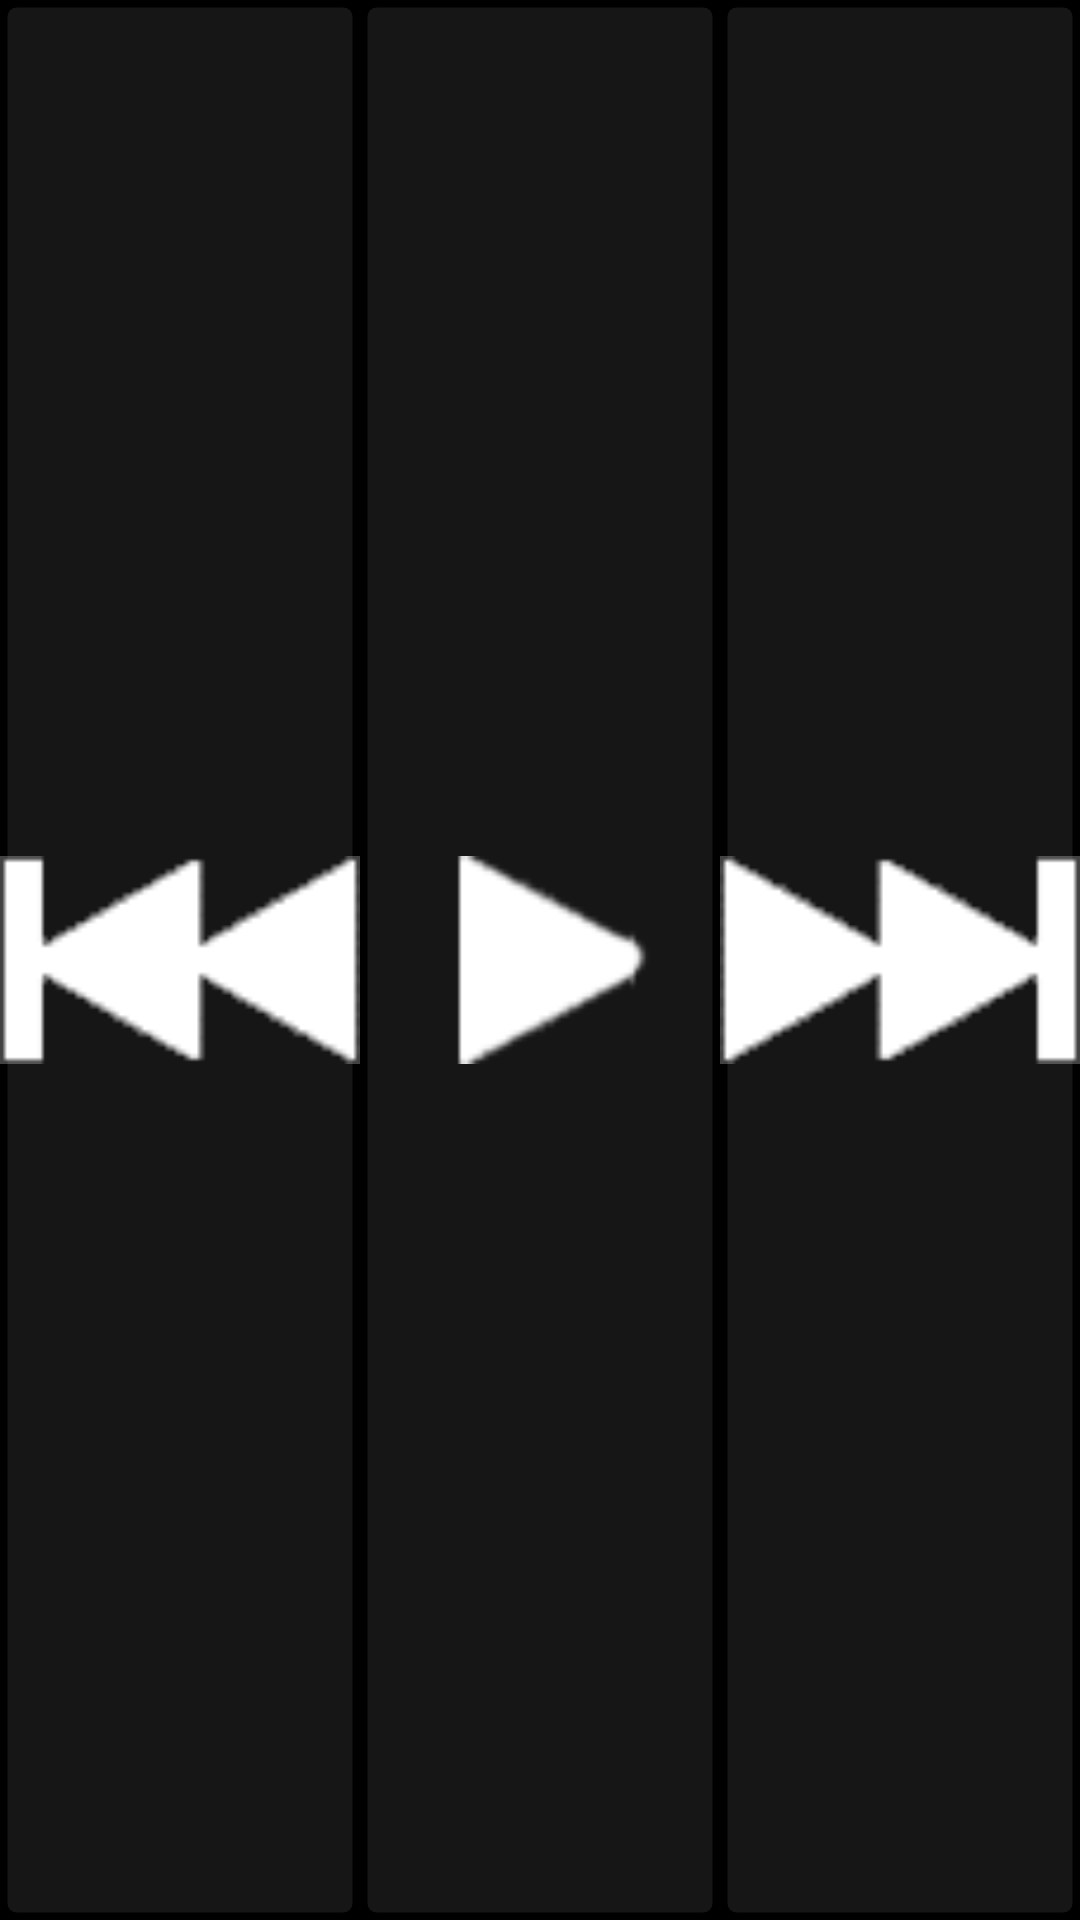

Write the Android layout XML for this screen, with the resource values it uses.
<!-- AndroidManifest.xml: application theme AppTheme -->
<!-- res/layout/viewgroup_player_buttons.xml -->
<?xml version="1.0" encoding="utf-8"?>
<LinearLayout xmlns:android="http://schemas.android.com/apk/res/android"
        android:layout_width="0dp"
        android:layout_height="0dp"
        android:layout_alignRight="@id/tray_opener" >

        <ImageButton
            android:id="@+id/button_back"
            android:layout_width="0dp"
            android:layout_height="match_parent"
            android:layout_weight="1"
            android:src="@drawable/spot_back"
            android:onClick="prevButtonClicked"
            style="@style/CustomImageButton" />

        <RelativeLayout
            android:layout_width="0dp"
            android:layout_height="match_parent"
            android:layout_weight="1" >

            <ImageButton
                android:id="@+id/button_play"
                style="@style/CustomImageButton"
                android:layout_width="match_parent"
                android:layout_height="match_parent"
                android:onClick="playButtonClicked"
                android:src="@drawable/spot_play" />
            
            <ImageButton
                android:id="@+id/button_pause"
                style="@style/CustomImageButton"
                android:layout_width="match_parent"
                android:layout_height="match_parent"
                android:onClick="pauseButtonClicked"
                android:src="@drawable/spot_pause"
                android:visibility="invisible" />

        </RelativeLayout>

        <ImageButton
            android:id="@+id/button_next"
            android:layout_width="0dp"
            android:layout_height="match_parent"
            android:layout_weight="1"
            android:src="@drawable/spot_forward"
            android:onClick="nextButtonClicked"
            style="@style/CustomImageButton" />

    </LinearLayout>
<!-- resources referenced by this layout -->
<resources>
  <!-- drawable spot_back: png bitmap (drawable-mdpi, 3495 bytes) -->
  <!-- drawable spot_forward: png bitmap (drawable-mdpi, 3526 bytes) -->
  <!-- drawable spot_pause: png bitmap (drawable-mdpi, 2896 bytes) -->
  <!-- drawable spot_play: png bitmap (drawable-mdpi, 3481 bytes) -->
  <style name="CustomImageButton" parent="@android:style/Widget.ImageButton">
          	<item name="android:background">@drawable/button_custom</item>
          	<item name="android:paddingTop">8dp</item>
          	<item name="android:paddingBottom">8dp</item>
          	<item name="android:scaleType">fitCenter</item>
          	<item name="android:adjustViewBounds">true</item>
      </style>
  <style name="AppTheme" parent="AppBaseTheme">
          
      </style>
  <!-- drawable button_custom (drawable-mdpi) -->
  <?xml version="1.0" encoding="utf-8"?>
  <selector xmlns:android="http://schemas.android.com/apk/res/android">
      <item android:drawable="@drawable/button_custom_pressed"
            android:state_pressed="true" />
      <item android:drawable="@drawable/button_custom_focussed"
            android:state_focused="true" />
      <item android:drawable="@drawable/button_custom_disabled"
            android:state_enabled="false" />
      <item android:drawable="@drawable/button_custom_default" />
  </selector>
  <style name="AppBaseTheme" parent="android:Theme.Light">
          
      </style>
  <!-- drawable button_custom_pressed (drawable-mdpi) -->
  <?xml version="1.0" encoding="utf-8"?>
  <shape xmlns:android="http://schemas.android.com/apk/res/android"
  	android:shape="rectangle">
    	<solid android:color="#9980b719" />
    	<corners android:radius="3dp" />
    	<stroke android:width="5dp" android:color="@android:color/transparent" />
  </shape>
  <!-- drawable button_custom_focussed (drawable-mdpi) -->
  <?xml version="1.0" encoding="utf-8"?>
  <shape xmlns:android="http://schemas.android.com/apk/res/android"
  	android:shape="rectangle">
    	<solid android:color="#99aadb4d" />
    	<corners android:radius="3dp" />
    	<stroke android:width="5dp" android:color="@android:color/transparent" />
  </shape>
  <!-- drawable button_custom_disabled (drawable-mdpi) -->
  <?xml version="1.0" encoding="utf-8"?>
  <shape xmlns:android="http://schemas.android.com/apk/res/android"
  	android:shape="rectangle">
    	<solid android:color="#55000000" />
    	<corners android:radius="3dp" />
    	<stroke android:width="5dp" android:color="@android:color/transparent" />
  </shape>
  <!-- drawable button_custom_default (drawable-mdpi) -->
  <?xml version="1.0" encoding="utf-8"?>
  <shape xmlns:android="http://schemas.android.com/apk/res/android"
  	android:shape="rectangle">
    	<solid android:color="#cc1c1c1c" />
    	<corners android:radius="3dp" />
    	<stroke android:width="5dp" android:color="@android:color/transparent" />
  </shape>
</resources>
